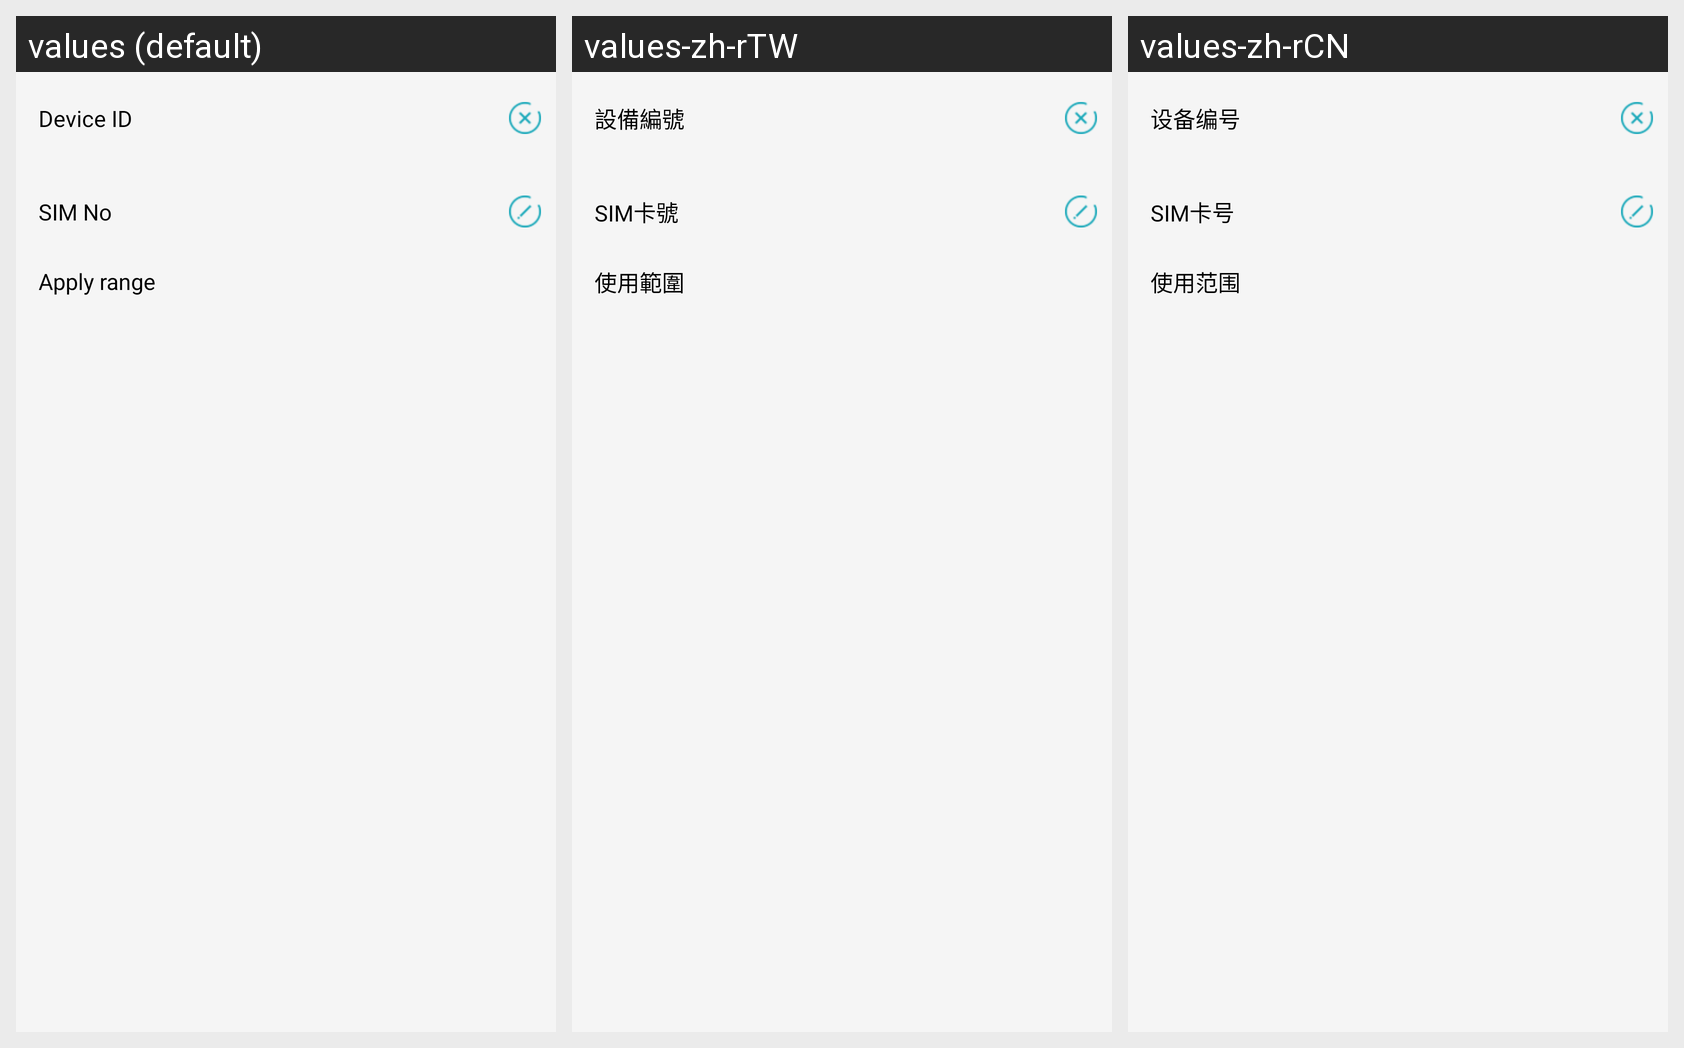

The Android screen above is rendered under several locales of the same app. Produce the string resources it draws, with the default and per-locale values.
Android screen res/layout/layout_device_item1.xml rendered under 3 locales, left to right: values (default), values-zh-rTW, values-zh-rCN. Device: Nexus 5 (rendered at 1080×1920; each locale shown at half size, 540×960, under a caption strip naming it); theme FullScreen.
Strings drawn on this screen, with the default value and each locale's value (text and hints the layout hard-codes, and strings that could not be matched under every locale, appear in the picture but are not listed):

device_no
  values: Device ID
  values-zh-rTW: 設備編號
  values-zh-rCN: 设备编号

device_sim_no
  values: SIM No
  values-zh-rTW: SIM卡號
  values-zh-rCN: SIM卡号

apply_range
  values: Apply range
  values-zh-rTW: 使用範圍
  values-zh-rCN: 使用范围
